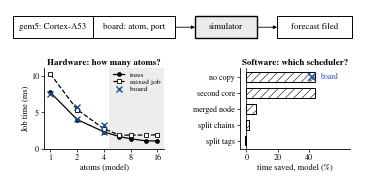

This chart was generated by the following Python code:
#!/usr/bin/env python3
# SPDX-License-Identifier: GPL-3.0-or-later
# Copyright (c) 2026 Mohamed El-Hadedy
"""fig_method (single column): gem5 + board times -> simulator -> two decisions: how many atoms (hardware), which scheduler (software).
Numbers: sim/design_ranking.txt (model, written before the no-copy build) and PAPER_FACTS (board)."""
import matplotlib
matplotlib.use("Agg")
import matplotlib.pyplot as plt
from matplotlib.patches import Rectangle, FancyArrowPatch
from matplotlib import rcParams
rcParams["font.family"] = "STIXGeneral"; rcParams["mathtext.fontset"] = "stix"; rcParams["pdf.fonttype"] = 42
rcParams["hatch.linewidth"] = 0.4; rcParams["axes.linewidth"] = 0.6
W, H = 3.45, 1.72; FS = 6.4; B = "#1f4e9c"
fig = plt.figure(figsize=(W, H))
fx = fig.add_axes([0, 0.80, 1, 0.20]); fx.set_xlim(0, W); fx.set_ylim(0, 0.384); fx.axis("off")
def bx(x, w, t, fc="white", lw=0.7):
    fx.add_patch(Rectangle((x, 0.07), w, 0.24, fc=fc, ec="k", lw=lw, zorder=3)); fx.text(x + w / 2, 0.19, t, ha="center", va="center", fontsize=FS, zorder=4)
def ar(x0, x1): fx.add_patch(FancyArrowPatch((x0, 0.19), (x1, 0.19), arrowstyle="-|>", mutation_scale=5, lw=0.6, color="k", shrinkA=0, shrinkB=0))
bx(0.03, 0.80, "gem5: Cortex-A53"); bx(0.83, 0.82, "board: atom, port"); bx(1.85, 0.62, "simulator", fc="0.92", lw=1.0); bx(2.67, 0.75, "forecast filed", lw=0.7)
ar(1.65, 1.85); ar(2.47, 2.67)
def panel(l, w, title):
    ax = fig.add_axes([l / W, 0.19, w / W, 0.47]); ax.set_title(title, fontsize=FS, pad=2.5, fontweight="bold")
    ax.tick_params(labelsize=5.8, width=0.5, length=2.2, pad=1.5)
    for s in ("top", "right"): ax.spines[s].set_visible(False)
    return ax
ax = panel(0.34, 1.20, "Hardware: how many atoms?")
n = [1, 2, 4, 6, 8, 12, 16]
tr = [7.741, 4.036, 2.360, 1.703, 1.419, 1.123, 1.122]; mx = [10.245, 5.397, 2.780, 1.910, 1.913, 1.925, 1.951]
ax.axvspan(4.6, 19, color="0.93", lw=0)
ax.plot(n, tr, "-", color="k", lw=0.9, marker="o", ms=2.4, mfc="k", label="trees")
ax.plot(n, mx, "--", color="k", lw=0.9, marker="s", ms=2.4, mfc="w", mew=0.6, label="mixed job")
ax.plot([1, 2, 4, 2, 4], [7.48, 4.15, 2.33, 5.720, 3.354], ls="none", marker="x", ms=4.5, color=B, mew=1.0, label="board")
ax.set_xscale("log", base=2); ax.set_xticks([1, 2, 4, 8, 16]); ax.set_xticklabels(["1", "2", "4", "8", "16"]); ax.set_xlim(0.85, 19)
ax.set_ylim(0, 11); ax.set_yticks([0, 5, 10]); ax.set_ylabel("Job time (ms)", fontsize=6.0, labelpad=1); ax.set_xlabel("atoms (model)", fontsize=6.0, labelpad=0.5)
ax.legend(fontsize=5.4, frameon=False, loc="upper right", handlelength=1.5, labelspacing=0.15, borderaxespad=0.0)
ax = panel(2.30, 1.10, "Software: which scheduler?")
opt = ["no copy", "second core", "merged node", "split chains", "split tags"]; gain = [43.9, 43.9, 6.1, 1.8, -1.0]
y = list(range(len(opt)))[::-1]
ax.barh(y, gain, 0.6, fc="white", ec="k", lw=0.7, hatch="////")
ax.plot([42.1], [4], marker="x", ms=5.5, color=B, mew=1.2, ls="none", zorder=5); ax.text(47, 4, "board", color=B, fontsize=5.6, ha="left", va="center")
ax.set_yticks(y); ax.set_yticklabels(opt, fontsize=5.8); ax.set_xlim(-4, 66); ax.set_xticks([0, 20, 40]); ax.set_xlabel("time saved, model (%)", fontsize=6.0, labelpad=0.5)
ax.axvline(0, color="k", lw=0.5)
fig.savefig("fig_method.pdf", bbox_inches="tight", pad_inches=0.01); fig.savefig("fig_method.png", dpi=300, bbox_inches="tight", pad_inches=0.01); print("ok")
